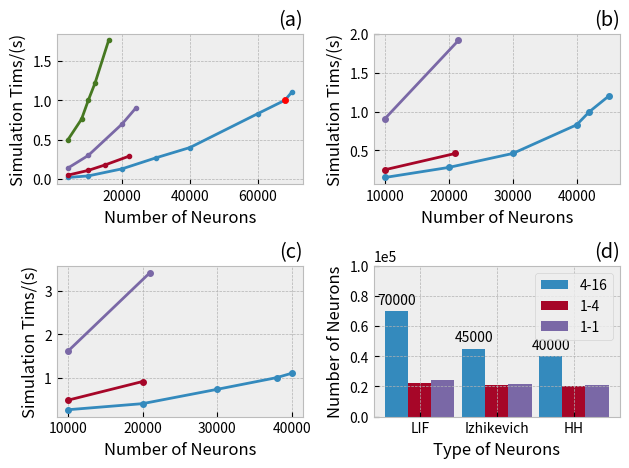

Write Python code to recreate this figure.
import matplotlib
import matplotlib.pyplot as plt
import numpy as np
matplotlib.use('Agg')
plt.style.use('bmh')

fig = plt.figure(dpi=500, constrained_layout=False)
fig.tight_layout(pad=0.4,h_pad=5.0,w_pad=1.0)  

# LIF
lif = plt.subplot(2, 2, 1)
x1=[4000, 10000, 20000, 30000, 40000, 60000, 68000, 70000]
y1=[0.02, 0.04, 0.13, 0.27, 0.40, 0.83, 1, 1.1]

x2=[4000, 10000, 15000, 22000]
y2=[0.05, 0.11, 0.18, 0.29]

x3=[4000, 10000, 20000, 24000]
y3=[0.14, 0.3, 0.7, 0.9]

x4=[4000, 8000, 10000, 12000, 16000]
y4=[0.5, 0.76, 1.0, 1.22, 1.76]

lif.plot(x1,y1, marker='o',markersize=3,label='4-16')
lif.plot(x2,y2, marker='o',markersize=3,label='1-4')
lif.plot(x3,y3, marker='o',markersize=3,label='1-1')
lif.plot(x4,y4, marker='o',markersize=3,label='STM32')
lif.scatter(68000,1.0,s=20,color='r', zorder=10) 
lif.set_ylabel("Simulation Tims/(s)")
lif.set_xlabel("Number of Neurons")
lif.set_title('(a)', loc='right')

# Izhikevich
izhikevich = plt.subplot(2, 2, 2)
x1=[10000, 20000, 30000, 40000, 42000, 45000]
y1=[0.15, 0.28, 0.46, 0.83, 1, 1.2]

x2=[10000, 21000]
y2=[0.25, 0.46]

x3=[10000, 21500]
y3=[0.91, 1.92]

izhikevich.plot(x1,y1, marker='o',markersize=4,label='4-16')
izhikevich.plot(x2,y2, marker='o',markersize=4,label='1-4')
izhikevich.plot(x3,y3, marker='o',markersize=4,label='1-1')
izhikevich.set_ylabel("Simulation Tims/(s)")
izhikevich.set_xlabel("Number of Neurons")
izhikevich.set_title('(b)', loc='right')

# HH
hh = plt.subplot(2, 2, 3)
x1=[10000, 20000, 30000, 38000, 40000]
y1=[0.26, 0.40, 0.73, 1.00, 1.1]

x2=[10000, 20000]
y2=[0.48, 0.91]

x3=[10000, 21000]
y3=[1.61, 3.42]

hh.plot(x1,y1, marker='o',markersize=4,label='4-16')
hh.plot(x2,y2, marker='o',markersize=4,label='1-4')
hh.plot(x3,y3, marker='o',markersize=4,label='1-1')
hh.set_ylabel("Simulation Tims/(s)")
hh.set_xlabel("Number of Neurons")
hh.set_title('(c)', loc='right')

# Cap
cap = plt.subplot(2, 2, 4)
labels = ['LIF', 'Izhikevich', 'HH']
y1 = [70000, 45000, 40000]
y2 = [22000, 21000, 20000]
y3 = [24000, 21500 ,21000]

x = np.arange(len(labels))
width = 0.3
rects1 = cap.bar(x - width, y1, width, label='4-16')
rects2 = cap.bar(x, y2, width, label='1-4')
rects3 = cap.bar(x + width, y3, width, label='1-1')
cap.set_ylabel('Number of Neurons')
cap.set_xlabel('Type of Neurons')
cap.set_xticks(x, labels)
cap.set_ylim(0, 100000)
cap.bar_label(rects1, padding=3)
cap.ticklabel_format(style='sci', scilimits=(-1,2), axis='y')
cap.set_title('(d)', loc='right')
cap.legend()

# 自适应调整间距
fig.tight_layout()
fig.savefig("./test.png")